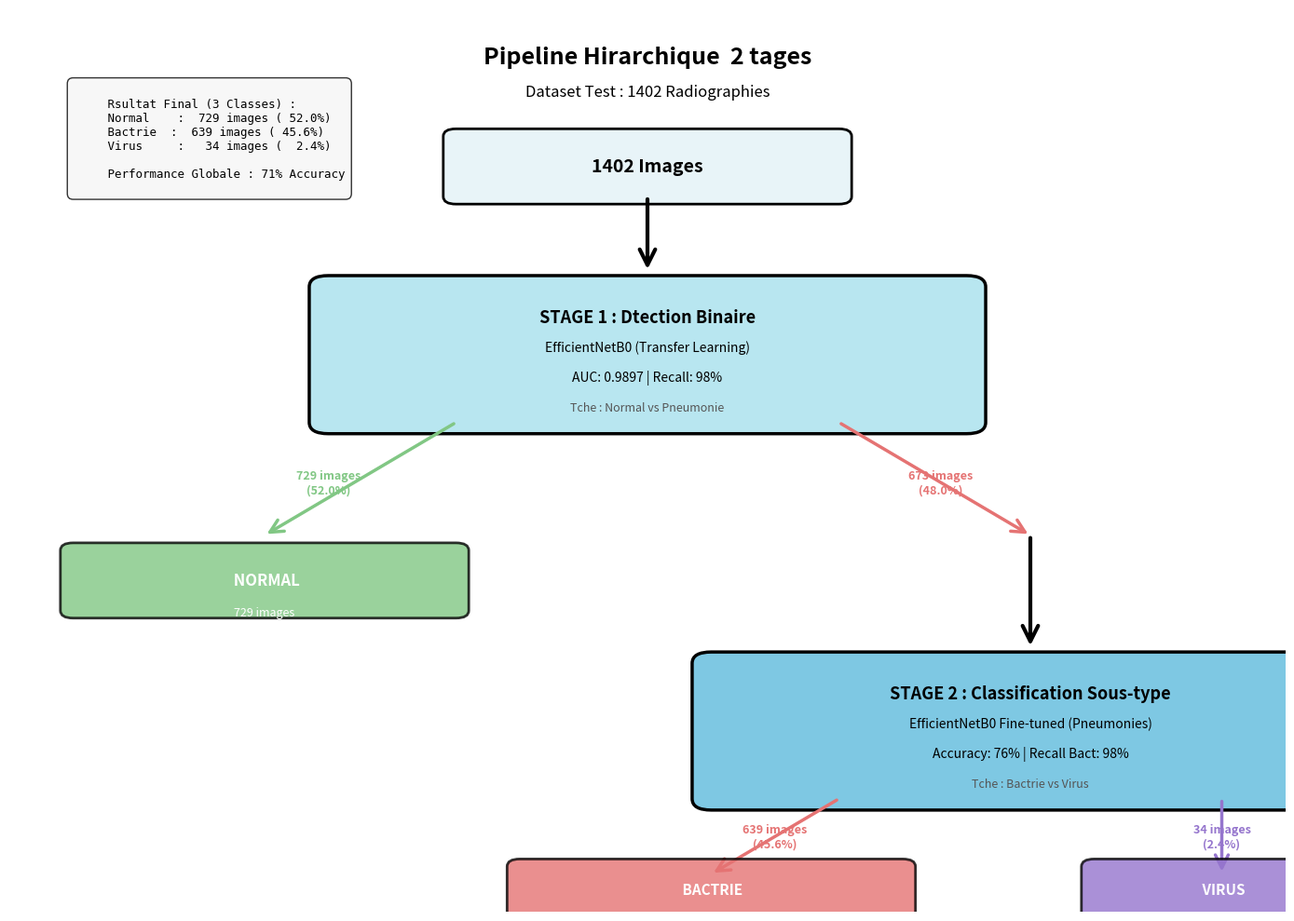

Reproduce this figure in Python. (Note: this script raises an exception after producing the figure.)
#!/usr/bin/env python
"""
Gnre le Flow Diagram du Pipeline Hirarchique Zoidberg
Visualise le flux des prdictions  travers les 2 stages
"""

import matplotlib.pyplot as plt
import matplotlib.patches as mpatches
from matplotlib.patches import FancyBboxPatch, FancyArrowPatch
import numpy as np

# Configuration
OUTPUT_FILE = "reports/figures/hierarchical_flow_diagram.png"

# Donnes du pipeline (bases sur final_report.md)
TOTAL_IMAGES = 1402

# Stage 1 : Binaire (Normal vs Pneumonia)
STAGE1_NORMAL = int(TOTAL_IMAGES * 0.52)  # 52% recall Normal
STAGE1_PNEUMONIA = TOTAL_IMAGES - STAGE1_NORMAL

# Stage 2 : Sous-type (Bacteria vs Virus) - sur les pneumonies dtectes
STAGE2_BACTERIA = int(STAGE1_PNEUMONIA * 0.95)  # 95% recall Bacteria
STAGE2_VIRUS = STAGE1_PNEUMONIA - STAGE2_BACTERIA

# Mtriques
AUC_STAGE1 = 0.9897
RECALL_STAGE1 = 0.98
ACC_STAGE2 = 0.76
RECALL_BACTERIA = 0.98

# Vraies distributions (ground truth)
TRUE_NORMAL = 200
TRUE_BACTERIA = 688
TRUE_VIRUS = 514

print("=" * 70)
print(" GNRATION DU FLOW DIAGRAM - PIPELINE HIRARCHIQUE")
print("=" * 70)
print(f"\nDataset Test : {TOTAL_IMAGES} images")
print(f"   Normal    : {TRUE_NORMAL} images ({TRUE_NORMAL/TOTAL_IMAGES*100:.1f}%)")
print(f"   Bactrie  : {TRUE_BACTERIA} images ({TRUE_BACTERIA/TOTAL_IMAGES*100:.1f}%)")
print(f"   Virus     : {TRUE_VIRUS} images ({TRUE_VIRUS/TOTAL_IMAGES*100:.1f}%)")

print(f"\nFlux Prdit :")
print(f"  Stage 1  Normal    : {STAGE1_NORMAL} images ({STAGE1_NORMAL/TOTAL_IMAGES*100:.1f}%)")
print(f"  Stage 1  Pneumonie : {STAGE1_PNEUMONIA} images ({STAGE1_PNEUMONIA/TOTAL_IMAGES*100:.1f}%)")
print(f"    Stage 2  Bactrie : {STAGE2_BACTERIA} images ({STAGE2_BACTERIA/TOTAL_IMAGES*100:.1f}%)")
print(f"    Stage 2  Virus    : {STAGE2_VIRUS} images ({STAGE2_VIRUS/TOTAL_IMAGES*100:.1f}%)")


def create_flow_diagram():
    """Cre le diagramme de flux du pipeline"""

    fig, ax = plt.subplots(figsize=(14, 10))
    ax.set_xlim(0, 10)
    ax.set_ylim(0, 12)
    ax.axis('off')

    # Couleurs
    color_input = '#E8F4F8'
    color_stage1 = '#B8E6F0'
    color_stage2 = '#7EC8E3'
    color_output = '#4A90A4'
    color_normal = '#81C784'
    color_bacteria = '#E57373'
    color_virus = '#9575CD'

    # === TITRE ===
    ax.text(5, 11.5, 'Pipeline Hirarchique  2 tages',
           ha='center', va='top', fontsize=18, fontweight='bold')
    ax.text(5, 11, f'Dataset Test : {TOTAL_IMAGES} Radiographies',
           ha='center', va='top', fontsize=12, style='italic')

    # === INPUT ===
    input_box = FancyBboxPatch((3.5, 9.5), 3, 0.8,
                               boxstyle="round,pad=0.1",
                               facecolor=color_input, edgecolor='black', linewidth=2)
    ax.add_patch(input_box)
    ax.text(5, 9.9, f'{TOTAL_IMAGES} Images', ha='center', va='center',
           fontsize=14, fontweight='bold')

    # Flche vers Stage 1
    arrow1 = FancyArrowPatch((5, 9.5), (5, 8.5),
                            arrowstyle='->', mutation_scale=30,
                            linewidth=3, color='black')
    ax.add_patch(arrow1)

    # === STAGE 1 : BINAIRE ===
    stage1_box = FancyBboxPatch((2.5, 6.5), 5, 1.8,
                                boxstyle="round,pad=0.15",
                                facecolor=color_stage1, edgecolor='black', linewidth=2.5)
    ax.add_patch(stage1_box)

    ax.text(5, 7.9, ' STAGE 1 : Dtection Binaire ',
           ha='center', va='center', fontsize=13, fontweight='bold')
    ax.text(5, 7.5, 'EfficientNetB0 (Transfer Learning)',
           ha='center', va='center', fontsize=10, style='italic')
    ax.text(5, 7.1, f'AUC: {AUC_STAGE1:.4f} | Recall: {RECALL_STAGE1*100:.0f}%',
           ha='center', va='center', fontsize=10)
    ax.text(5, 6.7, 'Tche : Normal vs Pneumonie',
           ha='center', va='center', fontsize=9, style='italic', color='#555')

    # Flches de sortie Stage 1
    # Vers Normal (gauche)
    arrow_normal = FancyArrowPatch((3.5, 6.5), (2, 5),
                                  arrowstyle='->', mutation_scale=25,
                                  linewidth=2.5, color=color_normal)
    ax.add_patch(arrow_normal)
    ax.text(2.5, 5.7, f'{STAGE1_NORMAL} images\n({STAGE1_NORMAL/TOTAL_IMAGES*100:.1f}%)',
           ha='center', va='center', fontsize=9, fontweight='bold', color=color_normal)

    # Vers Pneumonie (droite)
    arrow_pneumonia = FancyArrowPatch((6.5, 6.5), (8, 5),
                                     arrowstyle='->', mutation_scale=25,
                                     linewidth=2.5, color='#E57373')
    ax.add_patch(arrow_pneumonia)
    ax.text(7.3, 5.7, f'{STAGE1_PNEUMONIA} images\n({STAGE1_PNEUMONIA/TOTAL_IMAGES*100:.1f}%)',
           ha='center', va='center', fontsize=9, fontweight='bold', color='#E57373')

    # === OUTPUT NORMAL ===
    normal_box = FancyBboxPatch((0.5, 4), 3, 0.8,
                               boxstyle="round,pad=0.1",
                               facecolor=color_normal, edgecolor='black', linewidth=2, alpha=0.8)
    ax.add_patch(normal_box)
    ax.text(2, 4.4, f' NORMAL', ha='center', va='center',
           fontsize=12, fontweight='bold', color='white')
    ax.text(2, 3.9, f'{STAGE1_NORMAL} images', ha='center', va='bottom',
           fontsize=9, color='white')

    # Flche verticale vers Stage 2
    arrow_to_stage2 = FancyArrowPatch((8, 5), (8, 3.5),
                                     arrowstyle='->', mutation_scale=30,
                                     linewidth=3, color='black')
    ax.add_patch(arrow_to_stage2)

    # === STAGE 2 : SOUS-TYPE ===
    stage2_box = FancyBboxPatch((5.5, 1.5), 5, 1.8,
                                boxstyle="round,pad=0.15",
                                facecolor=color_stage2, edgecolor='black', linewidth=2.5)
    ax.add_patch(stage2_box)

    ax.text(8, 2.9, ' STAGE 2 : Classification Sous-type ',
           ha='center', va='center', fontsize=13, fontweight='bold')
    ax.text(8, 2.5, 'EfficientNetB0 Fine-tuned (Pneumonies)',
           ha='center', va='center', fontsize=10, style='italic')
    ax.text(8, 2.1, f'Accuracy: {ACC_STAGE2*100:.0f}% | Recall Bact: {RECALL_BACTERIA*100:.0f}%',
           ha='center', va='center', fontsize=10)
    ax.text(8, 1.7, 'Tche : Bactrie vs Virus',
           ha='center', va='center', fontsize=9, style='italic', color='#555')

    # Flches de sortie Stage 2
    # Vers Bactrie (gauche)
    arrow_bacteria = FancyArrowPatch((6.5, 1.5), (5.5, 0.5),
                                    arrowstyle='->', mutation_scale=25,
                                    linewidth=2.5, color=color_bacteria)
    ax.add_patch(arrow_bacteria)
    ax.text(6, 1, f'{STAGE2_BACTERIA} images\n({STAGE2_BACTERIA/TOTAL_IMAGES*100:.1f}%)',
           ha='center', va='center', fontsize=9, fontweight='bold', color=color_bacteria)

    # Vers Virus (droite)
    arrow_virus = FancyArrowPatch((9.5, 1.5), (9.5, 0.5),
                                 arrowstyle='->', mutation_scale=25,
                                 linewidth=2.5, color=color_virus)
    ax.add_patch(arrow_virus)
    ax.text(9.5, 1, f'{STAGE2_VIRUS} images\n({STAGE2_VIRUS/TOTAL_IMAGES*100:.1f}%)',
           ha='center', va='center', fontsize=9, fontweight='bold', color=color_virus)

    # === OUTPUT BACTERIA ===
    bacteria_box = FancyBboxPatch((4, 0), 3, 0.6,
                                 boxstyle="round,pad=0.1",
                                 facecolor=color_bacteria, edgecolor='black', linewidth=2, alpha=0.8)
    ax.add_patch(bacteria_box)
    ax.text(5.5, 0.3, f' BACTRIE', ha='center', va='center',
           fontsize=11, fontweight='bold', color='white')

    # === OUTPUT VIRUS ===
    virus_box = FancyBboxPatch((8.5, 0), 2, 0.6,
                              boxstyle="round,pad=0.1",
                              facecolor=color_virus, edgecolor='black', linewidth=2, alpha=0.8)
    ax.add_patch(virus_box)
    ax.text(9.5, 0.3, f' VIRUS', ha='center', va='center',
           fontsize=11, fontweight='bold', color='white')

    # === LGENDE / STATISTIQUES ===
    stats_text = f"""
     Rsultat Final (3 Classes) :
     Normal    : {STAGE1_NORMAL:4d} images ({STAGE1_NORMAL/TOTAL_IMAGES*100:5.1f}%)
     Bactrie  : {STAGE2_BACTERIA:4d} images ({STAGE2_BACTERIA/TOTAL_IMAGES*100:5.1f}%)
     Virus     : {STAGE2_VIRUS:4d} images ({STAGE2_VIRUS/TOTAL_IMAGES*100:5.1f}%)

     Performance Globale : 71% Accuracy
    """

    ax.text(0.5, 11, stats_text, ha='left', va='top',
           fontsize=9, family='monospace',
           bbox=dict(boxstyle='round', facecolor='#F5F5F5', alpha=0.8, pad=0.5))

    plt.tight_layout()
    plt.savefig(OUTPUT_FILE, dpi=300, bbox_inches='tight', facecolor='white')
    print(f"\n Flow diagram sauvegard : {OUTPUT_FILE}")

    return fig


def create_sankey_style_diagram():
    """Alternative : Diagramme style Sankey (flux proportionnels)"""

    fig, ax = plt.subplots(figsize=(12, 8))
    ax.set_xlim(0, 10)
    ax.set_ylim(0, 10)
    ax.axis('off')

    # Titre
    ax.text(5, 9.5, 'Pipeline Hirarchique - Flux des Prdictions',
           ha='center', fontsize=16, fontweight='bold')

    # Calcul des hauteurs proportionnelles (chelle)
    scale = 5 / TOTAL_IMAGES  # 5 units pour reprsenter toutes les images

    h_total = TOTAL_IMAGES * scale
    h_normal = STAGE1_NORMAL * scale
    h_pneumonia = STAGE1_PNEUMONIA * scale
    h_bacteria = STAGE2_BACTERIA * scale
    h_virus = STAGE2_VIRUS * scale

    # Position Y de base
    y_base = 2

    # Barre INPUT
    input_rect = plt.Rectangle((0.5, y_base), 1, h_total,
                               facecolor='#B8E6F0', edgecolor='black', linewidth=2)
    ax.add_patch(input_rect)
    ax.text(1, y_base + h_total/2, f'{TOTAL_IMAGES}\nimages',
           ha='center', va='center', fontsize=10, fontweight='bold')

    # Stage 1 - Sparation
    # Flux vers Normal
    normal_y = y_base + h_total - h_normal
    from matplotlib.patches import Polygon
    flow_normal = Polygon([[1.5, y_base + h_total], [1.5, normal_y + h_normal],
                          [4, normal_y + h_normal], [4, y_base + h_total]],
                         facecolor='#81C784', edgecolor='black', alpha=0.6, linewidth=1)
    ax.add_patch(flow_normal)

    # Flux vers Pneumonie
    flow_pneumonia = Polygon([[1.5, y_base], [1.5, normal_y],
                             [4, normal_y], [4, y_base]],
                            facecolor='#E57373', edgecolor='black', alpha=0.6, linewidth=1)
    ax.add_patch(flow_pneumonia)

    # Barre STAGE 1 OUTPUT
    # Normal
    normal_rect = plt.Rectangle((4, normal_y), 1, h_normal,
                                facecolor='#81C784', edgecolor='black', linewidth=2)
    ax.add_patch(normal_rect)
    ax.text(4.5, normal_y + h_normal/2, f'Normal\n{STAGE1_NORMAL}',
           ha='center', va='center', fontsize=9, fontweight='bold')

    # Pneumonie
    pneumonia_rect = plt.Rectangle((4, y_base), 1, h_pneumonia,
                                   facecolor='#E57373', edgecolor='black', linewidth=2)
    ax.add_patch(pneumonia_rect)
    ax.text(4.5, y_base + h_pneumonia/2, f'Pneumonie\n{STAGE1_PNEUMONIA}',
           ha='center', va='center', fontsize=9, fontweight='bold')

    # Stage 2 - Sous-division Pneumonie
    bacteria_y = y_base + h_pneumonia - h_bacteria

    # Flux vers Bacteria
    flow_bacteria = Polygon([[5, y_base + h_pneumonia], [5, bacteria_y + h_bacteria],
                            [8, bacteria_y + h_bacteria], [8, y_base + h_pneumonia]],
                           facecolor='#E57373', edgecolor='black', alpha=0.6, linewidth=1)
    ax.add_patch(flow_bacteria)

    # Flux vers Virus
    flow_virus = Polygon([[5, y_base], [5, bacteria_y],
                         [8, bacteria_y], [8, y_base]],
                        facecolor='#9575CD', edgecolor='black', alpha=0.6, linewidth=1)
    ax.add_patch(flow_virus)

    # Barres OUTPUT FINAL
    # Bacteria
    bacteria_rect = plt.Rectangle((8, bacteria_y), 1, h_bacteria,
                                  facecolor='#E57373', edgecolor='black', linewidth=2)
    ax.add_patch(bacteria_rect)
    ax.text(8.5, bacteria_y + h_bacteria/2, f'Bactrie\n{STAGE2_BACTERIA}',
           ha='center', va='center', fontsize=9, fontweight='bold')

    # Virus
    virus_rect = plt.Rectangle((8, y_base), 1, h_virus,
                               facecolor='#9575CD', edgecolor='black', linewidth=2)
    ax.add_patch(virus_rect)
    ax.text(8.5, y_base + h_virus/2, f'Virus\n{STAGE2_VIRUS}',
           ha='center', va='center', fontsize=9, fontweight='bold')

    # Labels tapes
    ax.text(1, y_base - 0.5, 'INPUT', ha='center', fontsize=11, fontweight='bold')
    ax.text(4.5, y_base - 0.5, 'STAGE 1', ha='center', fontsize=11, fontweight='bold')
    ax.text(8.5, y_base - 0.5, 'OUTPUT', ha='center', fontsize=11, fontweight='bold')

    plt.tight_layout()
    sankey_file = "reports/figures/hierarchical_sankey_diagram.png"
    plt.savefig(sankey_file, dpi=300, bbox_inches='tight', facecolor='white')
    print(f" Sankey diagram sauvegard : {sankey_file}")

    return fig


if __name__ == "__main__":
    # Gnrer les deux versions
    print("\n[1/2] Gnration du Flow Diagram...")
    create_flow_diagram()

    print("\n[2/2] Gnration du Sankey Diagram...")
    create_sankey_style_diagram()

    print("\n" + "=" * 70)
    print(" SUCCS : 2 diagrammes gnrs !")
    print("=" * 70)
    print(f"\nFichiers crs :")
    print(f"  1. reports/figures/hierarchical_flow_diagram.png")
    print(f"  2. reports/figures/hierarchical_sankey_diagram.png")
    print("\n Les visualisations sont prtes pour le rapport !")
